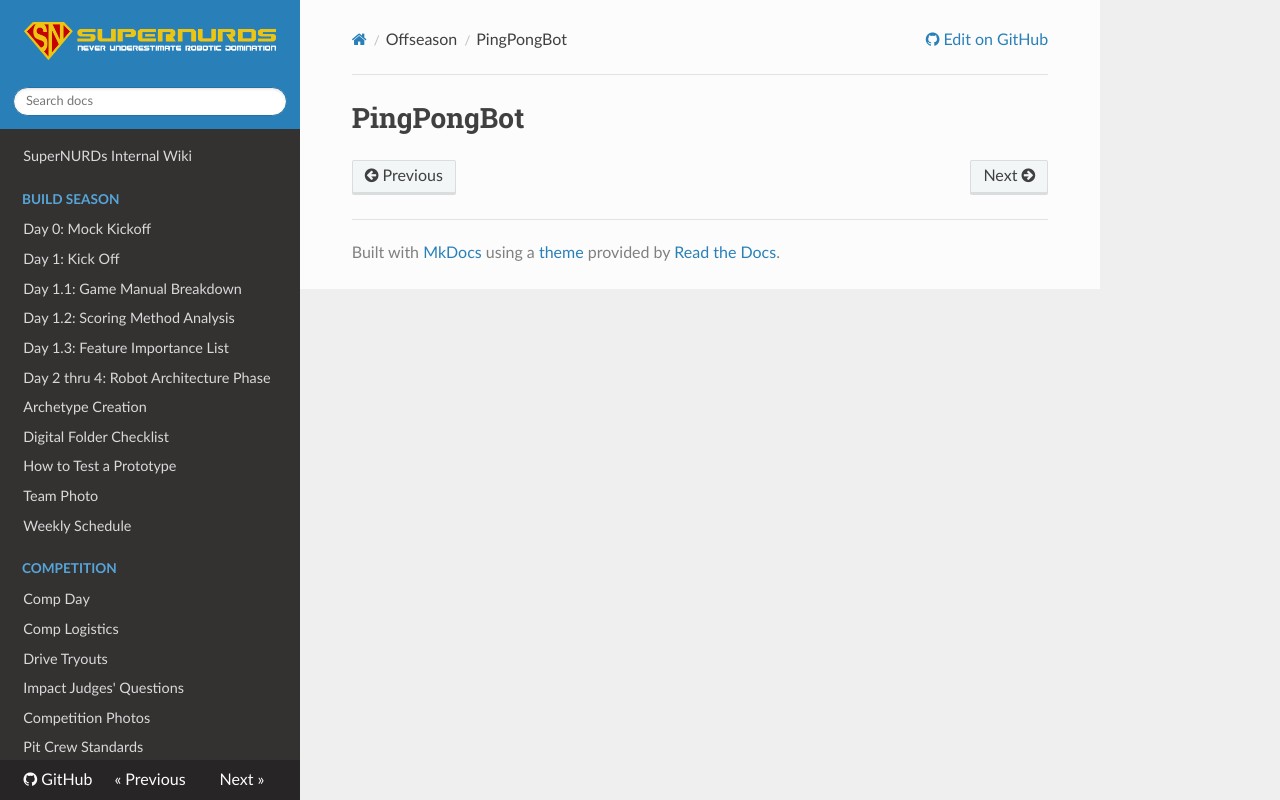

repository: FRCTeam3255/Wiki · page: Offseason/PingPongBot/index.html · generator: mkdocs

# PingPongBot
